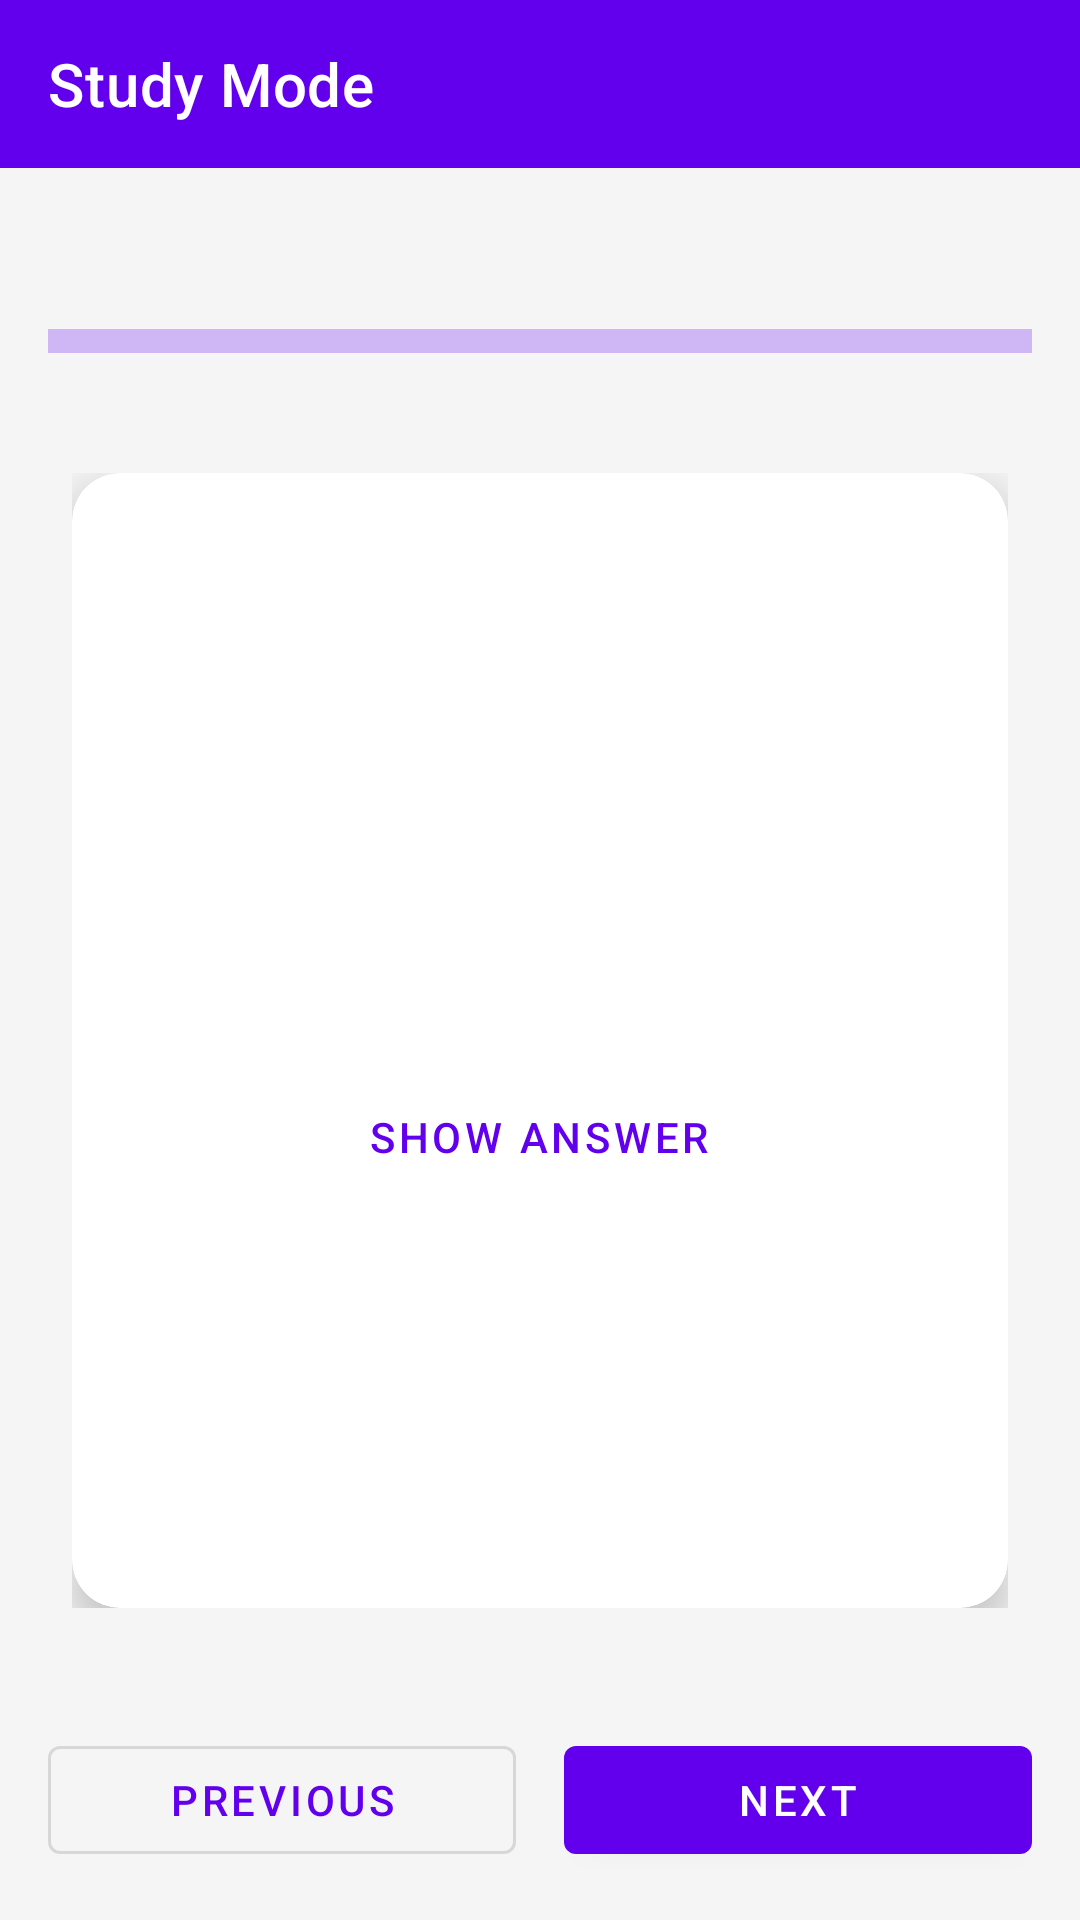

Android layout source for this screen:
<!-- AndroidManifest.xml: application theme Theme.FlashcardQuiz -->
<!-- res/layout/activity_study.xml -->
<?xml version="1.0" encoding="utf-8"?>
<LinearLayout xmlns:android="http://schemas.android.com/apk/res/android"
    xmlns:app="http://schemas.android.com/apk/res-auto"
    xmlns:tools="http://schemas.android.com/tools"
    android:layout_width="match_parent"
    android:layout_height="match_parent"
    android:orientation="vertical">

    <com.google.android.material.appbar.MaterialToolbar
        android:id="@+id/toolbar"
        android:layout_width="match_parent"
        android:layout_height="?attr/actionBarSize"
        android:background="?attr/colorPrimary"
        app:title="@string/study_mode"
        app:titleTextColor="@color/white" />

    <TextView
        android:id="@+id/tvProgress"
        android:layout_width="wrap_content"
        android:layout_height="wrap_content"
        android:layout_gravity="center"
        android:layout_marginTop="16dp"
        android:textSize="16sp"
        tools:text="Card 1 of 10" />

    <com.google.android.material.progressindicator.LinearProgressIndicator
        android:id="@+id/progressBar"
        android:layout_width="match_parent"
        android:layout_height="wrap_content"
        android:layout_margin="16dp"
        app:trackThickness="8dp" />

    <FrameLayout
        android:layout_width="match_parent"
        android:layout_height="0dp"
        android:layout_weight="1"
        android:padding="24dp">

        <com.google.android.material.card.MaterialCardView
            android:id="@+id/cardView"
            android:layout_width="match_parent"
            android:layout_height="match_parent"
            app:cardCornerRadius="16dp"
            app:cardElevation="8dp">

            <LinearLayout
                android:layout_width="match_parent"
                android:layout_height="match_parent"
                android:gravity="center"
                android:orientation="vertical"
                android:padding="24dp">

                <TextView
                    android:id="@+id/tvCardContent"
                    android:layout_width="match_parent"
                    android:layout_height="wrap_content"
                    android:gravity="center"
                    android:textColor="?attr/colorOnSurface"
                    android:textSize="24sp"
                    android:textStyle="bold"
                    tools:text="Question goes here" />

                <com.google.android.material.button.MaterialButton
                    android:id="@+id/btnShowAnswer"
                    style="@style/Widget.MaterialComponents.Button.TextButton"
                    android:layout_width="wrap_content"
                    android:layout_height="wrap_content"
                    android:layout_marginTop="32dp"
                    android:text="@string/show_answer" />

            </LinearLayout>

        </com.google.android.material.card.MaterialCardView>

    </FrameLayout>

    <LinearLayout
        android:layout_width="match_parent"
        android:layout_height="wrap_content"
        android:gravity="center"
        android:orientation="horizontal"
        android:padding="16dp">

        <com.google.android.material.button.MaterialButton
            android:id="@+id/btnPrevious"
            style="@style/Widget.MaterialComponents.Button.OutlinedButton"
            android:layout_width="0dp"
            android:layout_height="wrap_content"
            android:layout_marginEnd="8dp"
            android:layout_weight="1"
            android:text="@string/previous" />

        <com.google.android.material.button.MaterialButton
            android:id="@+id/btnNext"
            android:layout_width="0dp"
            android:layout_height="wrap_content"
            android:layout_marginStart="8dp"
            android:layout_weight="1"
            android:text="@string/next" />

    </LinearLayout>

</LinearLayout>
<!-- resources referenced by this layout -->
<resources>
  <color name="white">#FFFFFF</color>
  <string name="next">Next</string>
  <string name="previous">Previous</string>
  <string name="show_answer">SHOW ANSWER</string>
  <string name="study_mode">Study Mode</string>
  <style name="Theme.FlashcardQuiz" parent="Theme.MaterialComponents.DayNight.NoActionBar">
          
          <item name="colorPrimary">@color/primary</item>
          <item name="colorPrimaryVariant">@color/primary_variant</item>
          <item name="colorOnPrimary">@color/white</item>
          
          <item name="colorSecondary">@color/secondary</item>
          <item name="colorSecondaryVariant">@color/secondary</item>
          <item name="colorOnSecondary">@color/black</item>
          
          <item name="android:statusBarColor">?attr/colorPrimaryVariant</item>
          
          <item name="android:windowBackground">@color/background</item>
      </style>
  <color name="primary">#6200EE</color>
  <color name="primary_variant">#3700B3</color>
  <color name="secondary">#03DAC6</color>
  <color name="black">#000000</color>
  <color name="background">#F5F5F5</color>
</resources>
